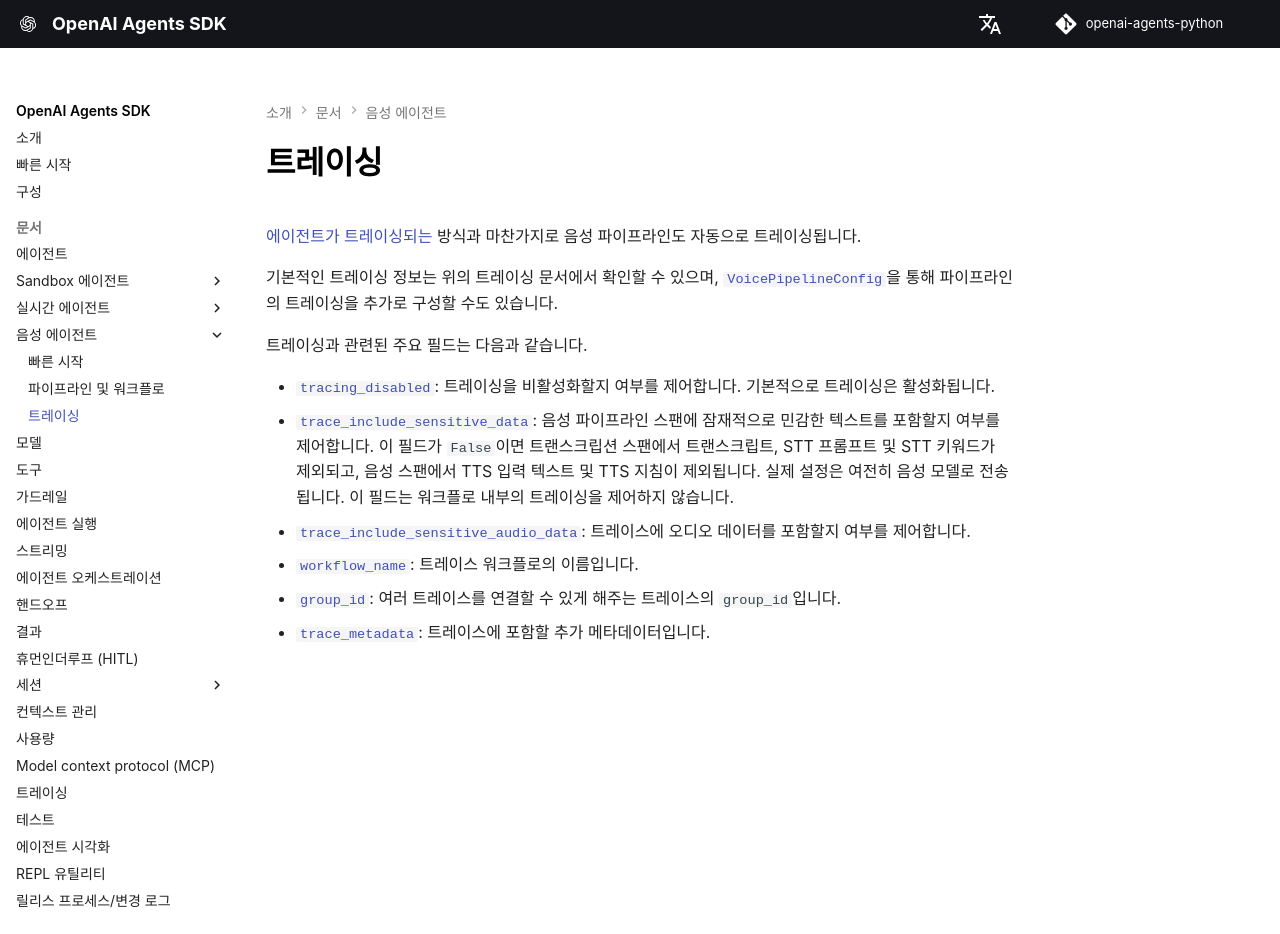

repository: garnet-labs/openai-agents-python · page: ko/voice/tracing/index.html · generator: mkdocs

---
search:
  exclude: true
---
# 트레이싱

[에이전트가 트레이싱되는](../tracing.md) 방식과 마찬가지로 음성 파이프라인도 자동으로 트레이싱됩니다.

기본적인 트레이싱 정보는 위의 트레이싱 문서에서 확인할 수 있으며, [`VoicePipelineConfig`][agents.voice.pipeline_config.VoicePipelineConfig]을 통해 파이프라인의 트레이싱을 추가로 구성할 수도 있습니다.

트레이싱과 관련된 주요 필드는 다음과 같습니다.

-   [`tracing_disabled`][agents.voice.pipeline_config.VoicePipelineConfig.tracing_disabled]: 트레이싱을 비활성화할지 여부를 제어합니다. 기본적으로 트레이싱은 활성화됩니다.
-   [`trace_include_sensitive_data`][agents.voice.pipeline_config.VoicePipelineConfig.trace_include_sensitive_data]: 음성 파이프라인 스팬에 잠재적으로 민감한 텍스트를 포함할지 여부를 제어합니다. 이 필드가 `False`이면 트랜스크립션 스팬에서 트랜스크립트, STT 프롬프트 및 STT 키워드가 제외되고, 음성 스팬에서 TTS 입력 텍스트 및 TTS 지침이 제외됩니다. 실제 설정은 여전히 음성 모델로 전송됩니다. 이 필드는 워크플로 내부의 트레이싱을 제어하지 않습니다.
-   [`trace_include_sensitive_audio_data`][agents.voice.pipeline_config.VoicePipelineConfig.trace_include_sensitive_audio_data]: 트레이스에 오디오 데이터를 포함할지 여부를 제어합니다.
-   [`workflow_name`][agents.voice.pipeline_config.VoicePipelineConfig.workflow_name]: 트레이스 워크플로의 이름입니다.
-   [`group_id`][agents.voice.pipeline_config.VoicePipelineConfig.group_id]: 여러 트레이스를 연결할 수 있게 해주는 트레이스의 `group_id`입니다.
-   [`trace_metadata`][agents.voice.pipeline_config.VoicePipelineConfig.trace_metadata]: 트레이스에 포함할 추가 메타데이터입니다.
